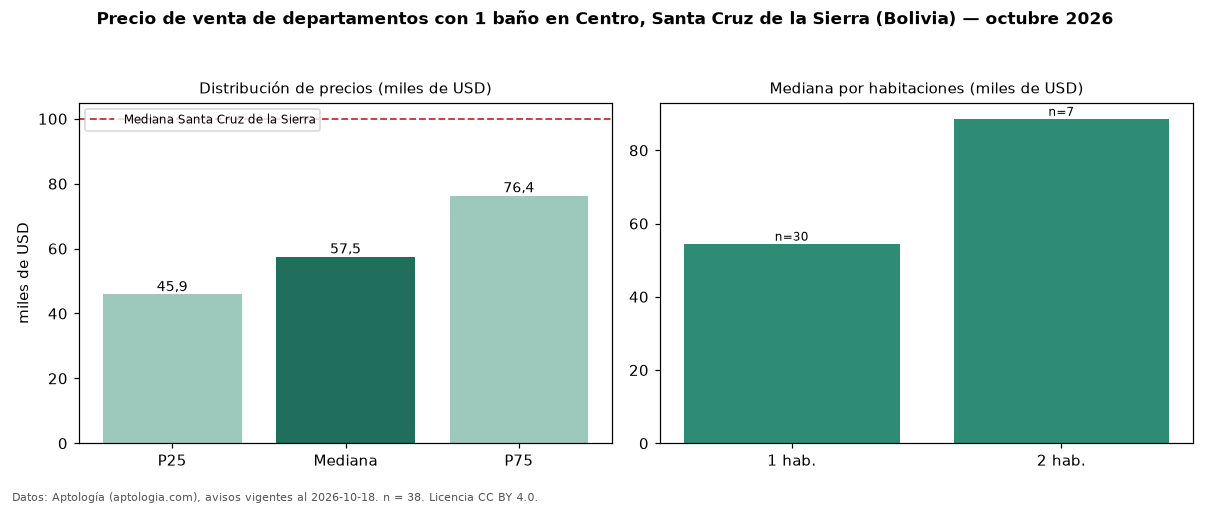

The table this chart was drawn from, first rows:
seccion, metrica, valor, moneda, n
filtro, ban1, con 1 baño, , 38
precio, p25, 45875, USD, 38
precio, mediana, 57500, USD, 38
precio, p75, 76354, USD, 38
precio, minimo, 35000, USD, 38
precio, maximo, 165000, USD, 38
m2, mediana_precio_m2, 1129, USD, 32
m2, area_mediana_m2, 50.0, m2, 32
admin, mediana_admin_mes, 50.0, USD, 16
banos, mediana_banos, 1.0, , 
habitaciones, 1, 54500, USD, 30
habitaciones, 2, 88600, USD, 7
ciudad, mediana_ciudad_referencia, 100000, USD, 
ciudad, mediana_m2_ciudad, 1241, USD, 
fuente, fecha_datos, 2026-10-18, , 
fuente, atribucion, https://www.aptologia.com/bo, , 
fuente, licencia, CC BY 4.0, , 
